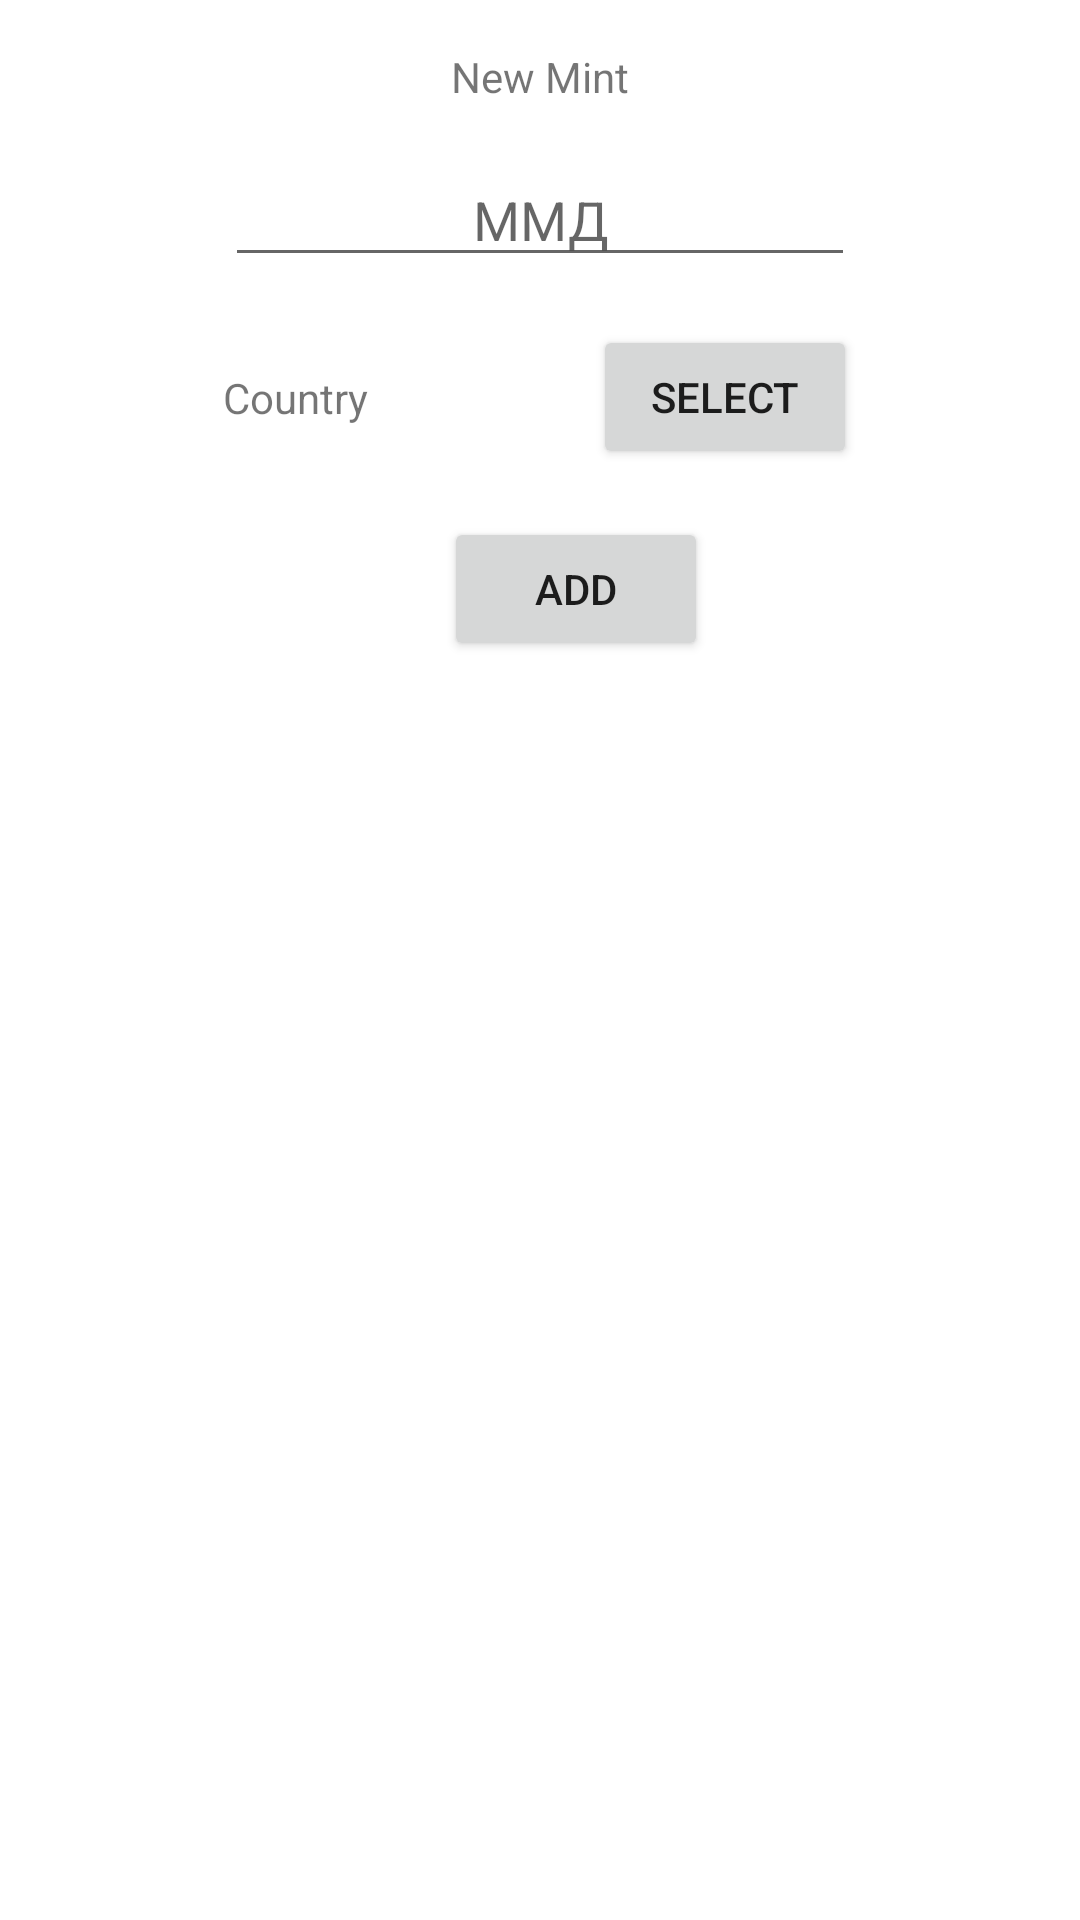

Reconstruct the res/layout file that produces this screen, plus the resources it refers to.
<!-- AndroidManifest.xml: application theme Theme.Numiz -->
<!-- res/layout/fragment_add_mint.xml -->
<?xml version="1.0" encoding="utf-8"?>
<androidx.constraintlayout.widget.ConstraintLayout xmlns:android="http://schemas.android.com/apk/res/android"
    xmlns:app="http://schemas.android.com/apk/res-auto"
    xmlns:tools="http://schemas.android.com/tools"
    android:layout_width="match_parent"
    android:layout_height="match_parent"
    tools:context=".ui.adding.AddMintFragment">


    <TextView
        android:id="@+id/title"
        android:layout_width="wrap_content"
        android:layout_height="wrap_content"
        android:layout_marginTop="16dp"
        android:text="New Mint"
        app:layout_constraintEnd_toEndOf="parent"
        app:layout_constraintStart_toStartOf="parent"
        app:layout_constraintTop_toTopOf="parent" />

    <EditText
        android:id="@+id/editTextTextPersonName"
        android:layout_width="wrap_content"
        android:layout_height="wrap_content"
        android:layout_marginTop="16dp"
        android:ems="10"
        android:inputType="textPersonName"
        android:gravity="center"
        android:hint="ММД"
        app:layout_constraintEnd_toEndOf="parent"
        app:layout_constraintStart_toStartOf="parent"
        app:layout_constraintTop_toBottomOf="@+id/title" />

    <Button
        android:id="@+id/button"
        android:layout_width="wrap_content"
        android:layout_height="wrap_content"
        android:layout_marginTop="16dp"
        android:text="Add"
        app:layout_constraintEnd_toEndOf="parent"
        app:layout_constraintHorizontal_bias="0.544"
        app:layout_constraintStart_toStartOf="parent"
        app:layout_constraintTop_toBottomOf="@+id/button2" />

    <TextView
        android:id="@+id/textView"
        android:layout_width="wrap_content"
        android:layout_height="wrap_content"
        android:text="Country"
        app:layout_constraintBottom_toTopOf="@+id/button"
        app:layout_constraintEnd_toStartOf="@+id/button2"
        app:layout_constraintStart_toStartOf="parent"
        app:layout_constraintTop_toBottomOf="@+id/editTextTextPersonName" />

    <Button
        android:id="@+id/button2"
        android:layout_width="wrap_content"
        android:layout_height="wrap_content"
        android:layout_marginTop="16dp"
        android:text="Select"
        app:layout_constraintEnd_toEndOf="parent"
        app:layout_constraintStart_toEndOf="@+id/textView"
        app:layout_constraintTop_toBottomOf="@+id/editTextTextPersonName" />
</androidx.constraintlayout.widget.ConstraintLayout>
<!-- resources referenced by this layout -->
<resources>
  <style name="Theme.Numiz" parent="Theme.MaterialComponents.DayNight.NoActionBar">
          
          <item name="colorPrimary">@color/purple_500</item>
          <item name="colorPrimaryVariant">@color/purple_700</item>
          <item name="colorOnPrimary">@color/white</item>
          
          <item name="colorSecondary">@color/teal_200</item>
          <item name="colorSecondaryVariant">@color/teal_700</item>
          <item name="colorOnSecondary">@color/black</item>
          
          <item name="android:statusBarColor" tools:targetApi="l">?attr/colorPrimaryVariant</item>
          
      </style>
  <!-- not gathered from this repository: default colours our renderer supplied (Android Studio template values) -->
  <color name="purple_500">#FF6200EE</color>
  <color name="purple_700">#FF3700B3</color>
  <color name="teal_200">#FF03DAC5</color>
  <color name="teal_700">#FF018786</color>
  <color name="black">#FF000000</color>
  <color name="white">#FFFFFFFF</color>
</resources>
